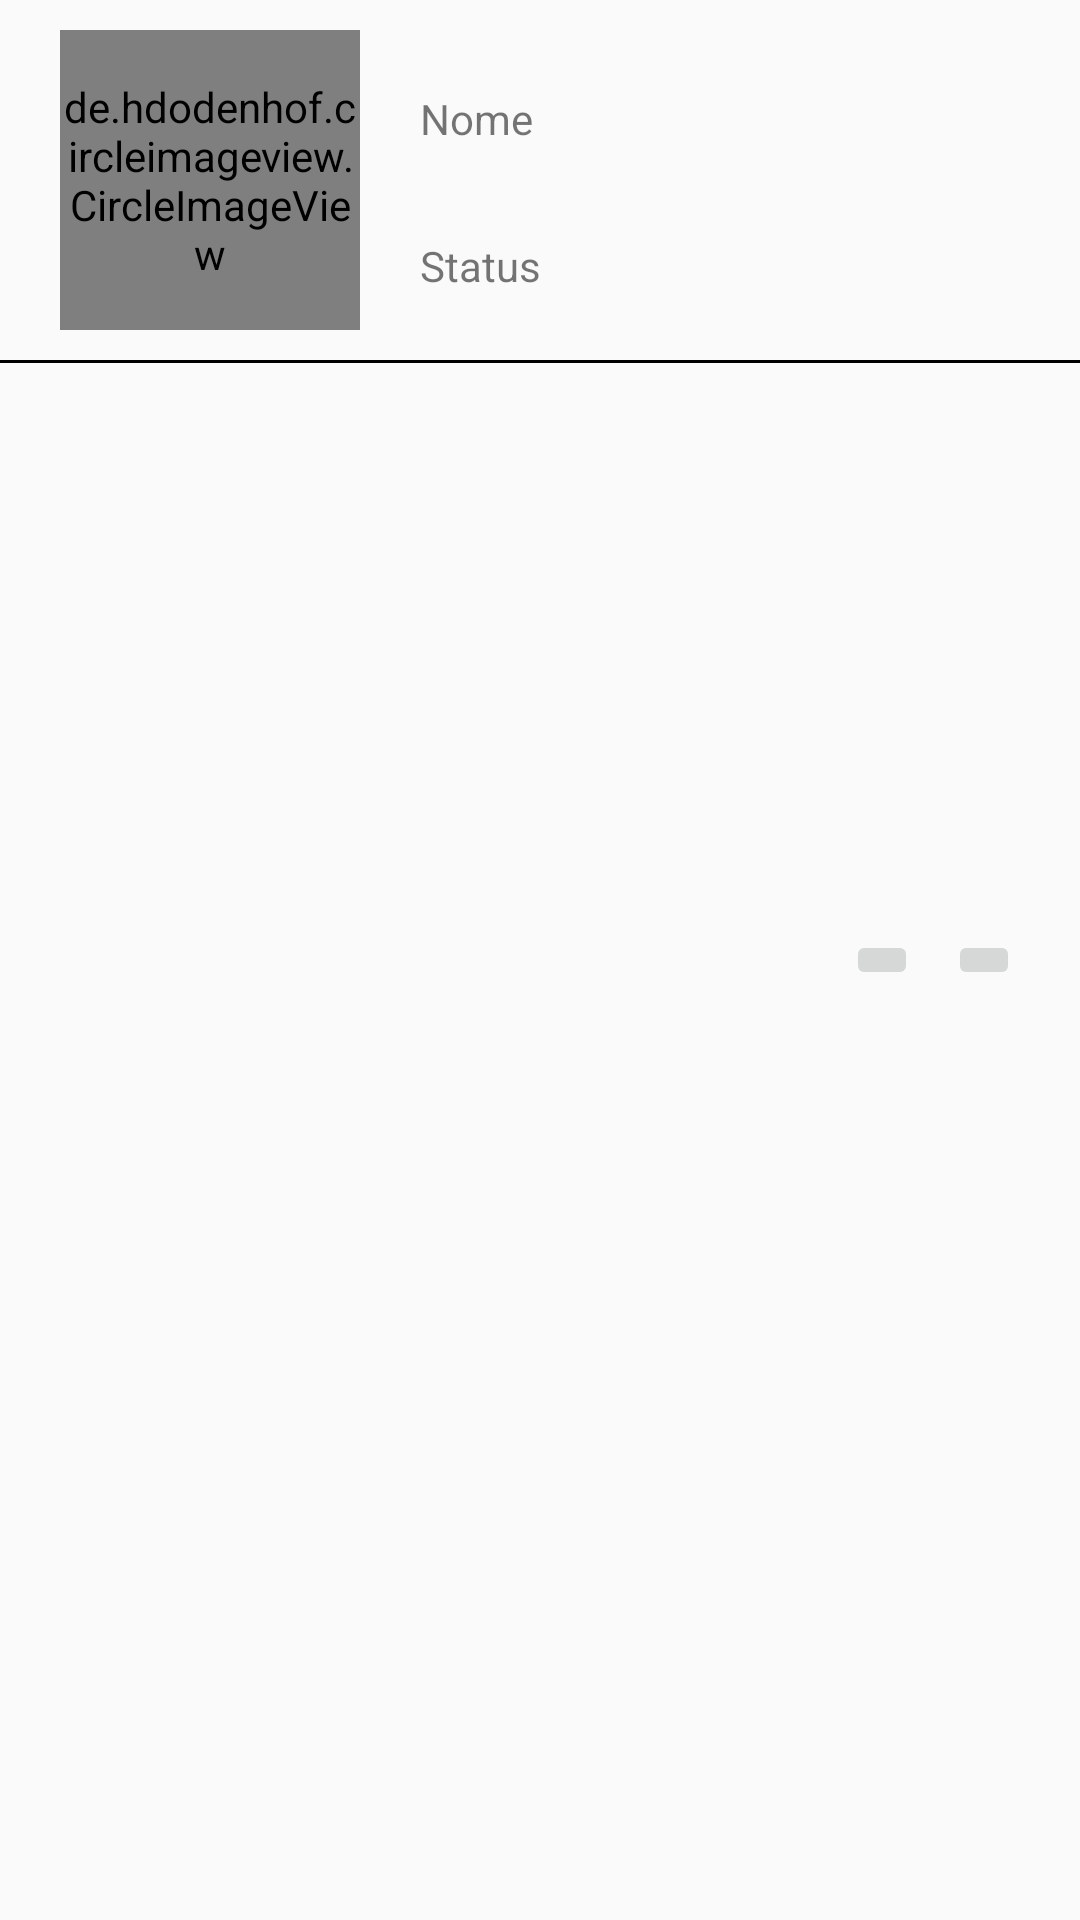

Layout XML and referenced resources for this Android screen:
<!-- AndroidManifest.xml: application theme AppTheme -->
<!-- res/layout/minhas_requi_recebidas_adapter.xml -->
<?xml version="1.0" encoding="utf-8"?>
<androidx.constraintlayout.widget.ConstraintLayout xmlns:android="http://schemas.android.com/apk/res/android"
    xmlns:app="http://schemas.android.com/apk/res-auto"
    xmlns:tools="http://schemas.android.com/tools"
    android:layout_width="match_parent"
    android:layout_height="wrap_content">

    <de.hdodenhof.circleimageview.CircleImageView
        android:id="@+id/circlePerfilAdapter2"
        android:layout_width="100dp"
        android:layout_height="100dp"
        android:layout_marginStart="20dp"
        android:layout_marginTop="10dp"
        android:src="@drawable/padrao"
        app:civ_border_color="#FF000000"
        app:civ_border_width="2dp"
        app:layout_constraintStart_toStartOf="parent"
        app:layout_constraintTop_toTopOf="parent" />

    <TextView
        android:id="@+id/textNomeReq2"
        android:layout_width="wrap_content"
        android:layout_height="wrap_content"
        android:layout_marginStart="20dp"
        android:layout_marginTop="30dp"
        android:text="Nome"
        app:layout_constraintStart_toEndOf="@+id/circlePerfilAdapter2"
        app:layout_constraintTop_toTopOf="parent" />

    <TextView
        android:id="@+id/textStatusReq2"
        android:layout_width="wrap_content"
        android:layout_height="wrap_content"
        android:layout_marginStart="20dp"
        android:layout_marginTop="30dp"
        android:text="Status"
        app:layout_constraintStart_toEndOf="@+id/circlePerfilAdapter2"
        app:layout_constraintTop_toBottomOf="@+id/textNomeReq2" />

    <TextView
        android:id="@+id/textView16"
        android:layout_width="0dp"
        android:layout_height="1dp"
        android:layout_marginTop="10dp"
        android:background="@color/Black"
        android:text="TextView"
        app:layout_constraintEnd_toEndOf="parent"
        app:layout_constraintStart_toStartOf="parent"
        app:layout_constraintTop_toBottomOf="@+id/circlePerfilAdapter2" />

    <ImageButton
        android:id="@+id/imageButtonCheck2"
        android:layout_width="wrap_content"
        android:layout_height="wrap_content"
        android:layout_marginEnd="10dp"
        app:layout_constraintBottom_toBottomOf="parent"
        app:layout_constraintEnd_toStartOf="@+id/imageButtonClose2"
        app:layout_constraintTop_toTopOf="parent"
        app:srcCompat="@drawable/ic_check_green" />

    <ImageButton
        android:id="@+id/imageButtonClose2"
        android:layout_width="wrap_content"
        android:layout_height="wrap_content"
        android:layout_marginEnd="20dp"
        app:layout_constraintBottom_toBottomOf="parent"
        app:layout_constraintEnd_toEndOf="parent"
        app:layout_constraintTop_toTopOf="parent"
        app:srcCompat="@drawable/ic_close_red" />

</androidx.constraintlayout.widget.ConstraintLayout>
<!-- resources referenced by this layout -->
<resources>
  <color name="Black">#000000</color>
  <style name="AppTheme" parent="Theme.AppCompat.Light.NoActionBar">
          
  
          <item name="colorPrimary">@color/colorPrimary</item>
          <item name="colorPrimaryDark">@color/colorPrimaryDark</item>
          <item name="colorAccent">@color/colorAccent</item>
      </style>
  <color name="colorPrimary">#00000000</color>
  <color name="colorPrimaryDark">#F28123</color>
  <color name="colorAccent">#494A4E</color>
</resources>
